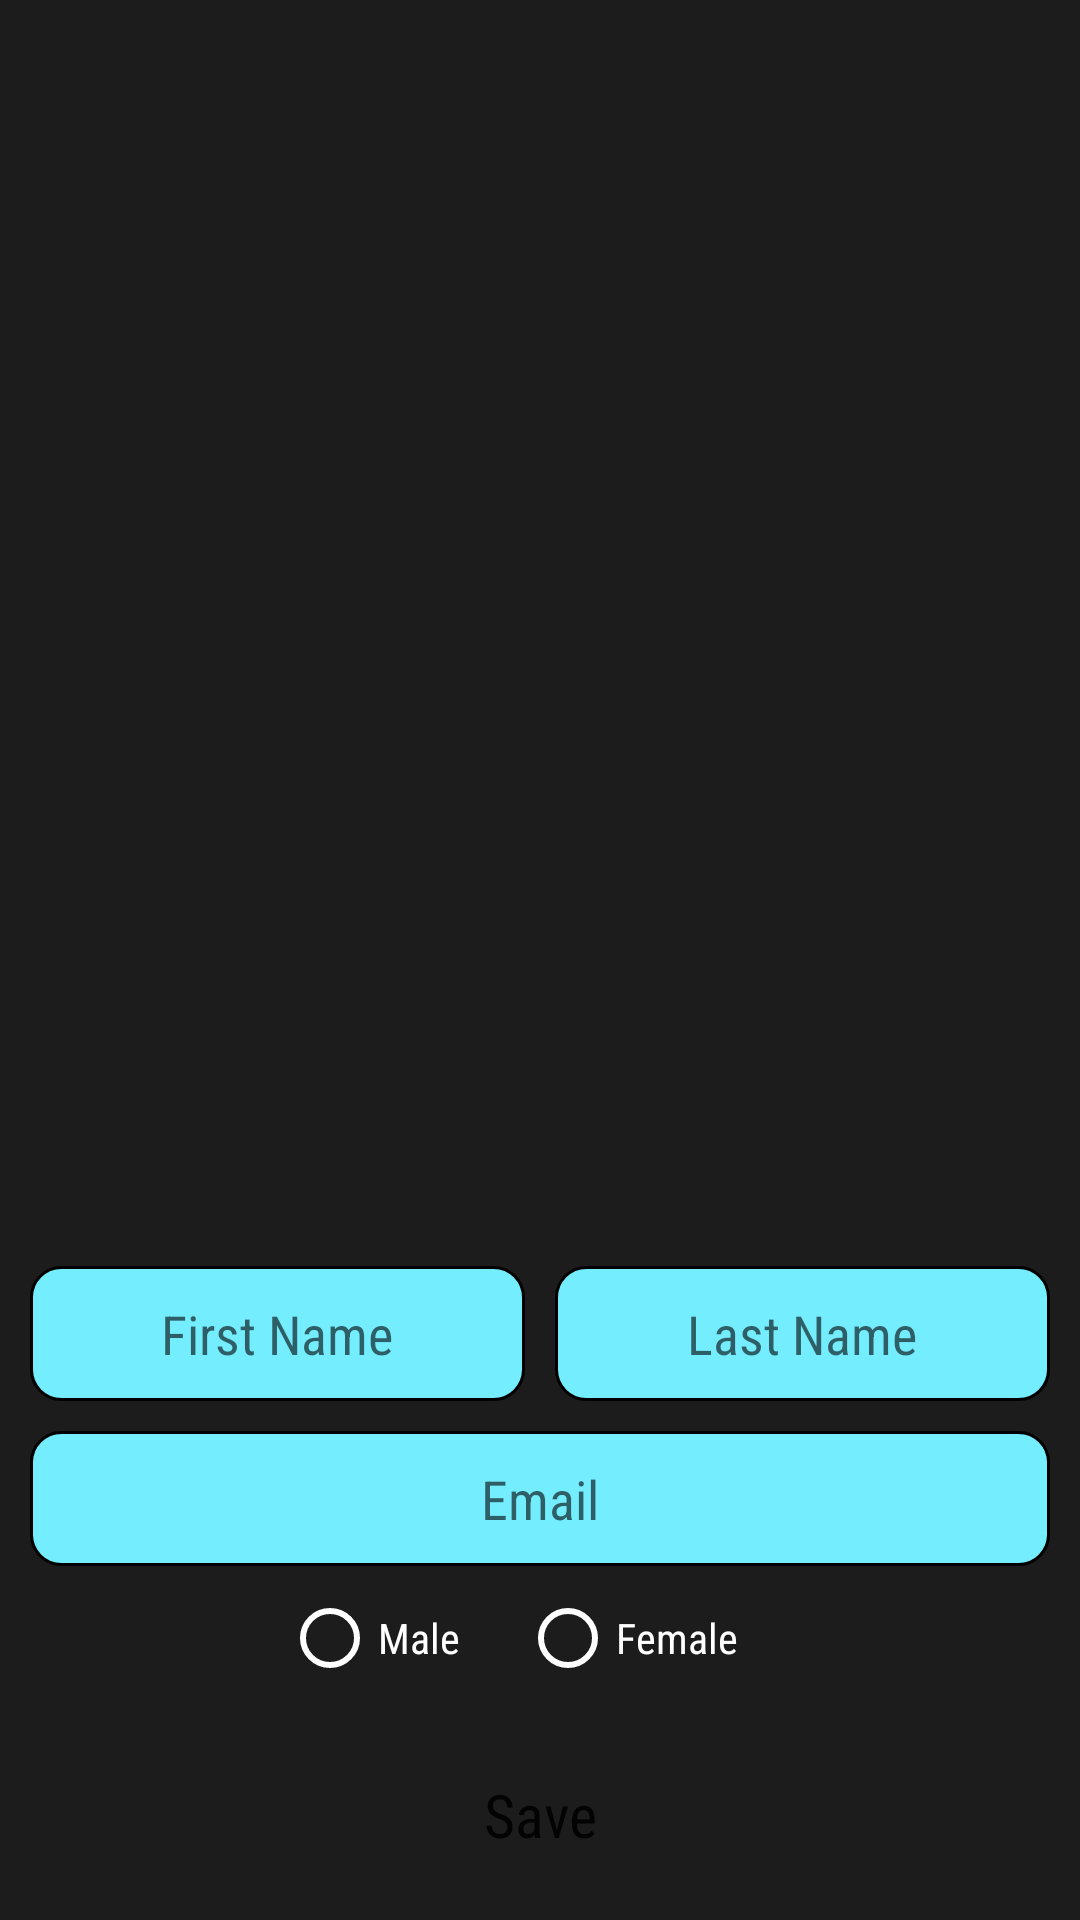

This screen was rendered from an Android layout file. Write that file and the resources it references.
<!-- AndroidManifest.xml: application theme Theme.Presentation_RecyclerView_DiffUtil -->
<!-- res/layout/activity_edit_person.xml -->
<?xml version="1.0" encoding="utf-8"?>
<androidx.constraintlayout.widget.ConstraintLayout xmlns:android="http://schemas.android.com/apk/res/android"
    xmlns:app="http://schemas.android.com/apk/res-auto"
    xmlns:tools="http://schemas.android.com/tools"
    android:layout_width="match_parent"
    android:layout_height="match_parent"

    android:background="@color/background"
    tools:context=".ui.EditPersonActivity">

    <androidx.appcompat.widget.AppCompatEditText
        android:id="@+id/etFirstName"
        android:layout_width="0dp"
        android:layout_height="45dp"
        android:layout_marginStart="10dp"
        android:layout_marginEnd="5dp"
        android:background="@drawable/shape_rounded_rectangle_blue"
        android:fontFamily="sans-serif-condensed"
        android:gravity="center"
        android:hint="@string/first_name"
        app:layout_constraintBottom_toTopOf="@+id/etEmail"
        app:layout_constraintEnd_toStartOf="@id/etLastName"
        app:layout_constraintStart_toStartOf="parent"
        app:layout_constraintTop_toTopOf="parent"
        app:layout_constraintVertical_chainStyle="packed" />

    <androidx.appcompat.widget.AppCompatEditText
        android:id="@+id/etLastName"
        android:layout_width="0dp"
        android:layout_height="45dp"
        android:layout_marginStart="5dp"
        android:layout_marginEnd="10dp"
        android:background="@drawable/shape_rounded_rectangle_blue"
        android:fontFamily="sans-serif-condensed"
        android:gravity="center"
        android:hint="@string/last_name"
        app:layout_constraintBottom_toBottomOf="@+id/etFirstName"
        app:layout_constraintEnd_toEndOf="parent"
        app:layout_constraintStart_toEndOf="@id/etFirstName"
        app:layout_constraintTop_toTopOf="@+id/etFirstName" />

    <androidx.appcompat.widget.AppCompatEditText
        android:id="@+id/etEmail"
        android:layout_width="match_parent"
        android:layout_height="45dp"
        android:layout_margin="10dp"
        android:background="@drawable/shape_rounded_rectangle_blue"
        android:fontFamily="sans-serif-condensed"
        android:gravity="center"
        android:hint="@string/email"
        app:layout_constraintBottom_toTopOf="@+id/rgGender"
        app:layout_constraintTop_toBottomOf="@+id/etFirstName"
        tools:layout_editor_absoluteX="10dp" />

    <RadioGroup
        android:id="@+id/rgGender"
        android:layout_width="match_parent"
        android:layout_height="wrap_content"
        android:gravity="center"
        android:orientation="horizontal"
        app:layout_constraintBottom_toTopOf="@+id/appCompatButton2"
        app:layout_constraintTop_toBottomOf="@+id/etEmail">

        <androidx.appcompat.widget.AppCompatRadioButton
            android:layout_width="wrap_content"
            android:layout_height="wrap_content"
            android:layout_marginEnd="20dp"
            android:id="@+id/rbtnMale"
            android:buttonTint="@color/white"
            android:fontFamily="sans-serif-condensed"
            android:text="@string/male"
            android:textColor="@color/white" />

        <androidx.appcompat.widget.AppCompatRadioButton
            android:layout_width="wrap_content"
            android:layout_height="wrap_content"
            android:layout_marginEnd="20dp"
            android:buttonTint="@color/white"
            android:fontFamily="sans-serif-condensed"
            android:id="@+id/rbtnFemale"
            android:text="@string/female"
            android:textColor="@color/white" />

    </RadioGroup>

    <androidx.appcompat.widget.AppCompatButton
        android:id="@+id/btnSave"
        android:layout_width="match_parent"
        android:layout_height="50dp"
        android:layout_margin="10dp"
        android:background="@drawable/shape_rectangle"
        android:backgroundTint="@color/white"
        android:fontFamily="sans-serif-condensed"
        android:text="@string/save"
        android:textAllCaps="false"
        android:textSize="20sp"
        app:layout_constraintBottom_toBottomOf="parent"
        app:layout_constraintTop_toBottomOf="@+id/rgGender"
        tools:layout_editor_absoluteX="10dp" />

</androidx.constraintlayout.widget.ConstraintLayout>
<!-- resources referenced by this layout -->
<resources>
  <color name="background">#1C1C1C</color>
  <color name="white">#FFFFFFFF</color>
  <!-- drawable shape_rounded_rectangle_blue (drawable) -->
  <?xml version="1.0" encoding="utf-8"?>
  <shape xmlns:android="http://schemas.android.com/apk/res/android">
  
      <stroke
          android:width="1dp"
          android:color="@color/black" />
      <corners android:radius="10dp" />
      <solid android:color="@color/light_blue" />
  </shape>
  <string name="email">Email</string>
  <string name="female">Female</string>
  <string name="first_name">First Name</string>
  <string name="last_name">Last Name</string>
  <string name="male">Male</string>
  <string name="save">Save</string>
  <style name="Theme.Presentation_RecyclerView_DiffUtil" parent="Theme.MaterialComponents.DayNight.DarkActionBar">
          
          <item name="colorPrimary">@color/background</item>
          <item name="colorPrimaryVariant">@color/black</item>
          <item name="colorOnPrimary">@color/white</item>
          
          <item name="colorSecondary">@color/teal_200</item>
          <item name="colorSecondaryVariant">@color/teal_700</item>
          <item name="colorOnSecondary">@color/black</item>
          
          <item name="android:statusBarColor">?attr/colorPrimaryVariant</item>
          
      </style>
  <color name="black">#FF000000</color>
  <color name="light_blue">#74EEFF</color>
  <color name="teal_200">#FF03DAC5</color>
  <color name="teal_700">#FF018786</color>
</resources>
